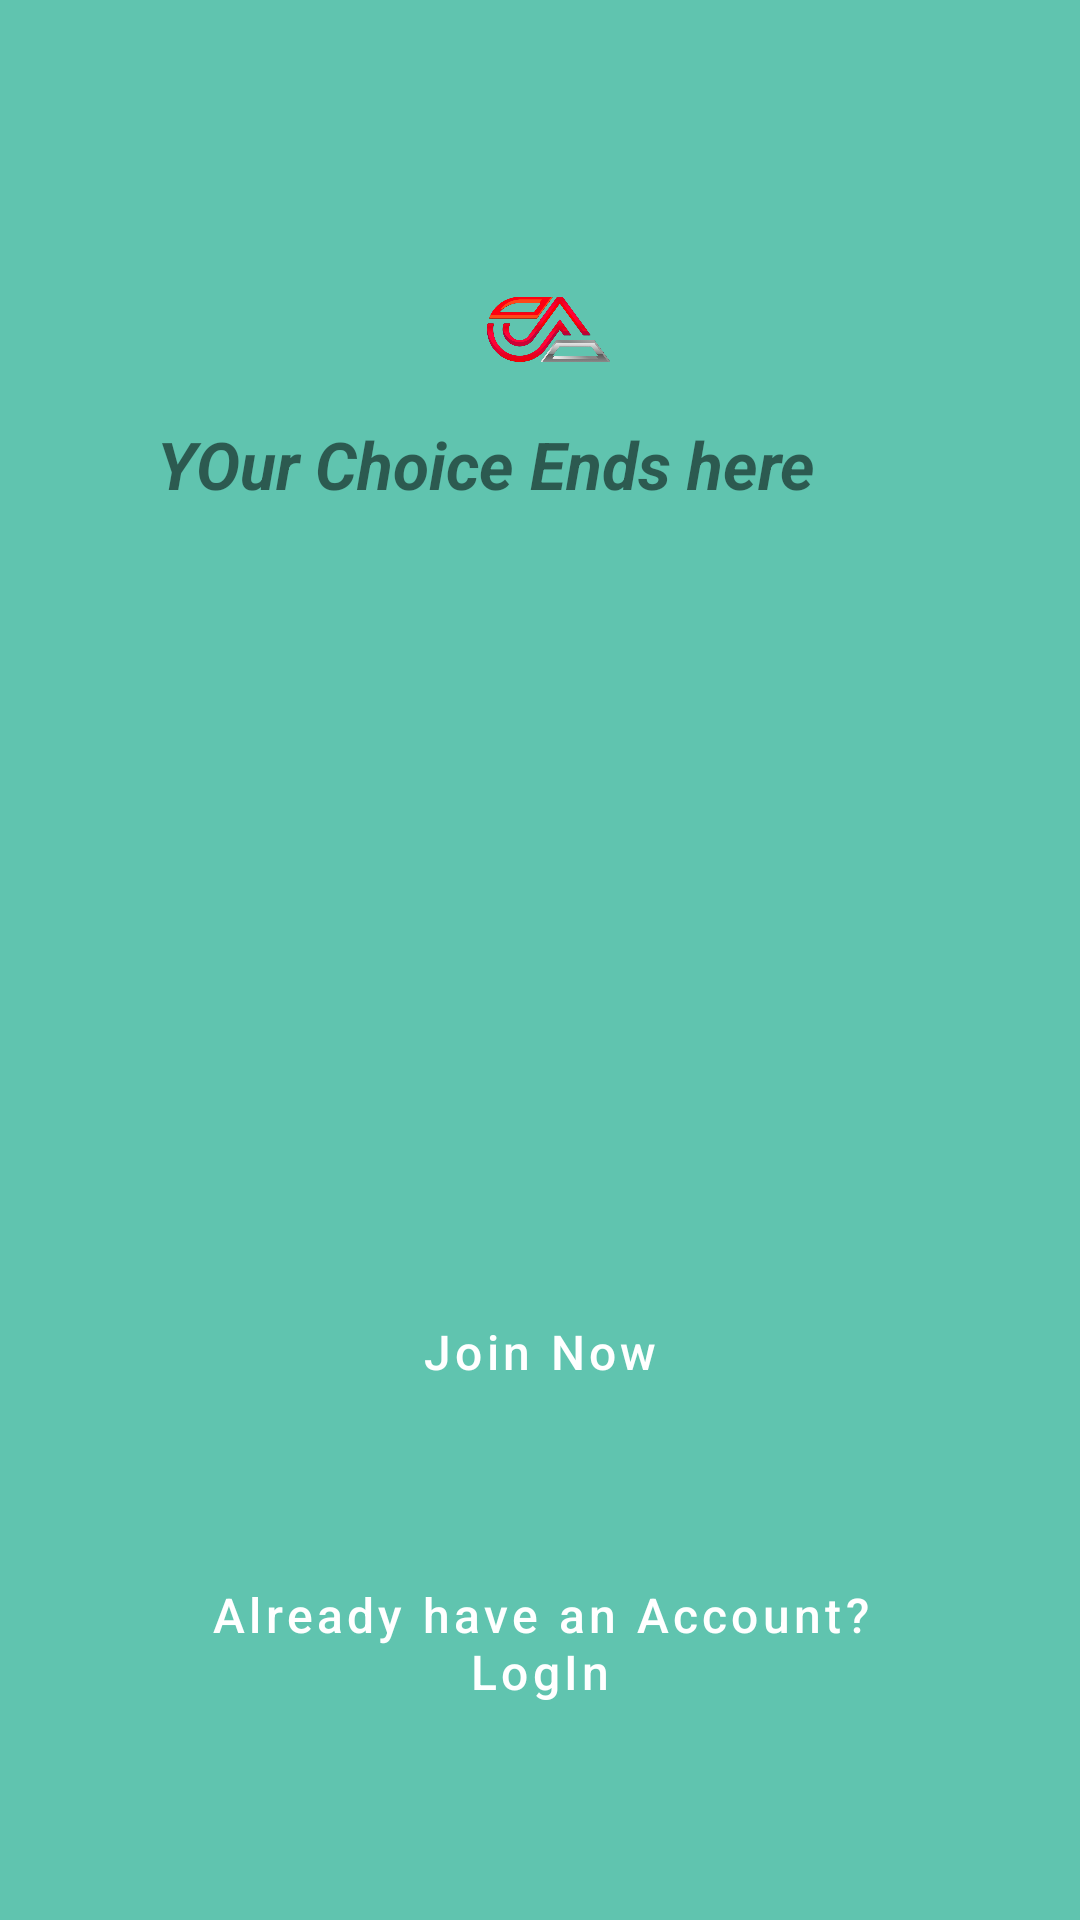

Layout XML and referenced resources for this Android screen:
<!-- AndroidManifest.xml: application theme AppTheme -->
<!-- res/layout/activity_main.xml -->
<?xml version="1.0" encoding="utf-8"?>
<RelativeLayout xmlns:android="http://schemas.android.com/apk/res/android"
    xmlns:app="http://schemas.android.com/apk/res-auto"
    xmlns:tools="http://schemas.android.com/tools"
    android:layout_width="match_parent"
    android:layout_height="match_parent"
    tools:context=".MainActivity"
    android:background="@color/back_color">

<ImageView
    android:id="@+id/app_logo"
    android:layout_width="300dp"
    android:layout_height="100dp"
    android:layout_centerHorizontal="true"
    android:layout_marginTop="60dp"
    android:src="@drawable/logo"
    >

</ImageView>

    <TextView
        android:id="@+id/text_header"
        android:layout_below="@+id/app_logo"
        android:layout_width="220dp"
        android:layout_height="wrap_content"
        android:layout_alignParentTop="true"
        android:layout_alignParentEnd="true"
        android:layout_alignParentRight="true"
        android:layout_marginTop="140dp"
        android:layout_marginEnd="88dp"
        android:layout_marginRight="88dp"
        android:text="YOur Choice Ends here"
        android:textSize="22sp"
        android:textStyle="bold|italic"
        android:textAlignment="center"
        android:gravity="center_horizontal">

    </TextView>

    <Button
        android:id="@+id/main_login_btn"
        android:layout_width="match_parent"
        android:layout_height="wrap_content"
        android:layout_alignParentBottom="true"
        android:layout_alignParentStart="true"
        android:layout_marginBottom="50dp"
        android:layout_marginLeft="35dp"
        android:layout_marginRight="35dp"
        android:background="@drawable/buttons"
        android:padding="16dp"
        android:textAllCaps="false"
        android:textSize="16sp"
        android:text="Already have an Account? LogIn"
        android:textColor="@color/white"
        android:layout_alignParentLeft="true" />

    <Button
        android:id="@+id/main_join_now_btn"
        android:layout_width="match_parent"
        android:layout_height="wrap_content"
        android:layout_above="@+id/main_login_btn"
        android:layout_marginLeft="35dp"
        android:layout_marginRight="35dp"
        android:layout_marginBottom="20dp"
        android:background="@drawable/inputs"
        android:padding="18dp"
        android:text="Join Now"
        android:textAllCaps="false"
        android:textColor="@color/white"
        android:textSize="16sp" />


</RelativeLayout>
<!-- resources referenced by this layout -->
<resources>
  <color name="back_color">#60C4AF</color>
  <color name="white">#FFFFFFFF</color>
  <!-- drawable logo: png bitmap (drawable, 127154 bytes) -->
</resources>
